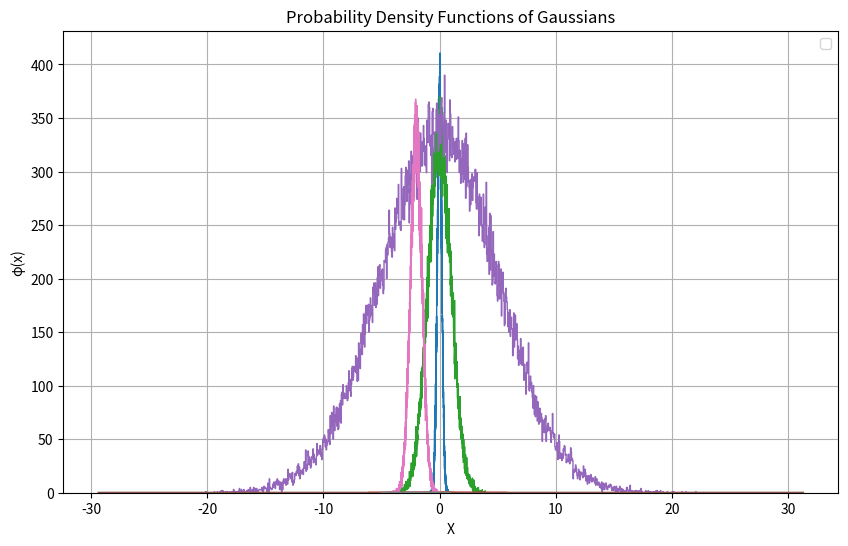

This figure's Python source:
# [redacted]
# [redacted]
# [redacted]
# Problem number 2, task C

# Importing the libraries
import numpy as np
from scipy.stats import norm 
import matplotlib.pyplot as plt
import seaborn as sb

N = int(1e5)

def sample(loc, scale):
    x = np.random.uniform(0, 1, N)
    F_X_inverse = norm.ppf(x, loc=loc, scale=scale)
    return F_X_inverse

# Define the four parameter choices for (mean, variance)
params = [(0, 0.2), (0, 1.0), (0, 5.0), (-2, 0.5)]
samples = [sample(mu, sigma) for mu, sigma in params]

# Step 4: Plot the results
x = np.linspace(-5, 5, 1000)
plt.figure(figsize=(10, 6))

for (mu, sigma), samplei in zip(params, samples):
    n,x,_ = plt.hist(samplei,1000,histtype=u'step')
    bin_centers = 0.5*(x[1:]+x[:-1])
    sb.distplot(x, hist=False)
    # plt.plot(bin_centers,n, label=f'μ={mu}, σ={sigma}')

plt.title('Probability Density Functions of Gaussians')
plt.xlabel('X')
plt.ylabel('φ(x)')
plt.legend()
plt.grid(True)
plt.show()

